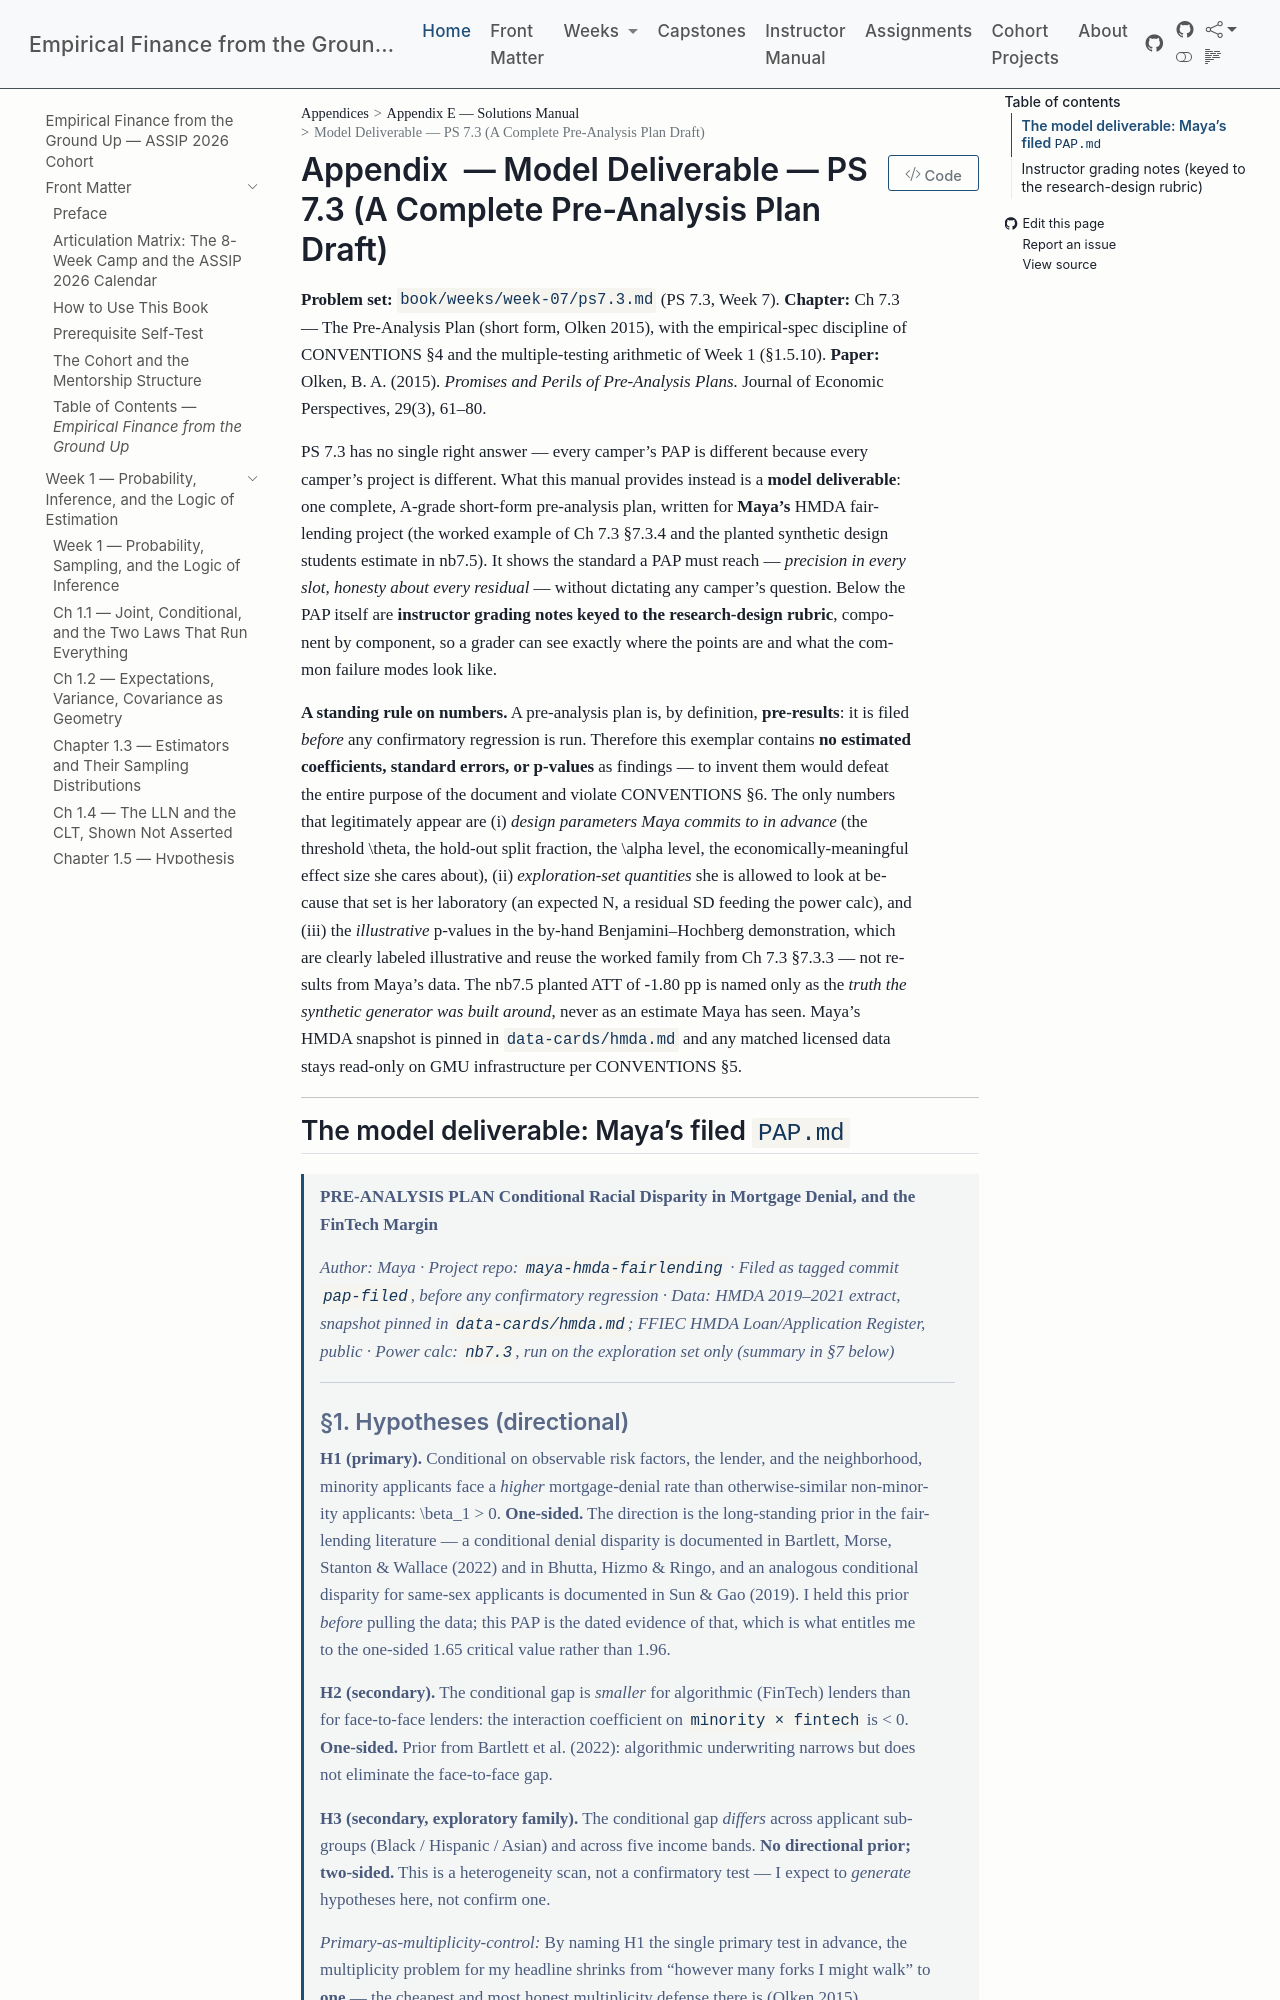

repository: edwardlg/assip-2026-empirical-finance · page: textbook/book/appendices/E-solutions-manual/E-w7-ps7.3-solutions.html · generator: mkdocs

# Model Deliverable — PS 7.3 (A Complete Pre-Analysis Plan Draft)

**Problem set:** `book/weeks/week-07/ps7.3.md` (PS 7.3, Week 7).
**Chapter:** Ch 7.3 — The Pre-Analysis Plan (short form, Olken 2015), with the empirical-spec discipline of CONVENTIONS §4 and the multiple-testing arithmetic of Week 1 (§1.5.10).
**Paper:** Olken, B. A. (2015). *Promises and Perils of Pre-Analysis Plans.* Journal of Economic Perspectives, 29(3), 61–80.

PS 7.3 has no single right answer — every camper's PAP is different because every camper's project is different. What this manual provides instead is a **model deliverable**: one complete, A-grade short-form pre-analysis plan, written for **Maya's** HMDA fair-lending project (the worked example of Ch 7.3 §7.3.4 and the planted synthetic design students estimate in nb7.5). It shows the standard a PAP must reach — *precision in every slot, honesty about every residual* — without dictating any camper's question. Below the PAP itself are **instructor grading notes keyed to the research-design rubric**, component by component, so a grader can see exactly where the points are and what the common failure modes look like.

**A standing rule on numbers.** A pre-analysis plan is, by definition, **pre-results**: it is filed *before* any confirmatory regression is run. Therefore this exemplar contains **no estimated coefficients, standard errors, or p-values** as findings — to invent them would defeat the entire purpose of the document and violate CONVENTIONS §6. The only numbers that legitimately appear are (i) *design parameters Maya commits to in advance* (the threshold $\theta$, the hold-out split fraction, the $\alpha$ level, the economically-meaningful effect size she cares about), (ii) *exploration-set quantities* she is allowed to look at because that set is her laboratory (an expected $N$, a residual SD feeding the power calc), and (iii) the *illustrative* p-values in the by-hand Benjamini–Hochberg demonstration, which are clearly labeled illustrative and reuse the worked family from Ch 7.3 §7.3.3 — not results from Maya's data. The nb7.5 planted ATT of $-1.80$ pp is named only as the *truth the synthetic generator was built around*, never as an estimate Maya has seen. Maya's HMDA snapshot is pinned in `data-cards/hmda.md` and any matched licensed data stays read-only on GMU infrastructure per CONVENTIONS §5.

---
